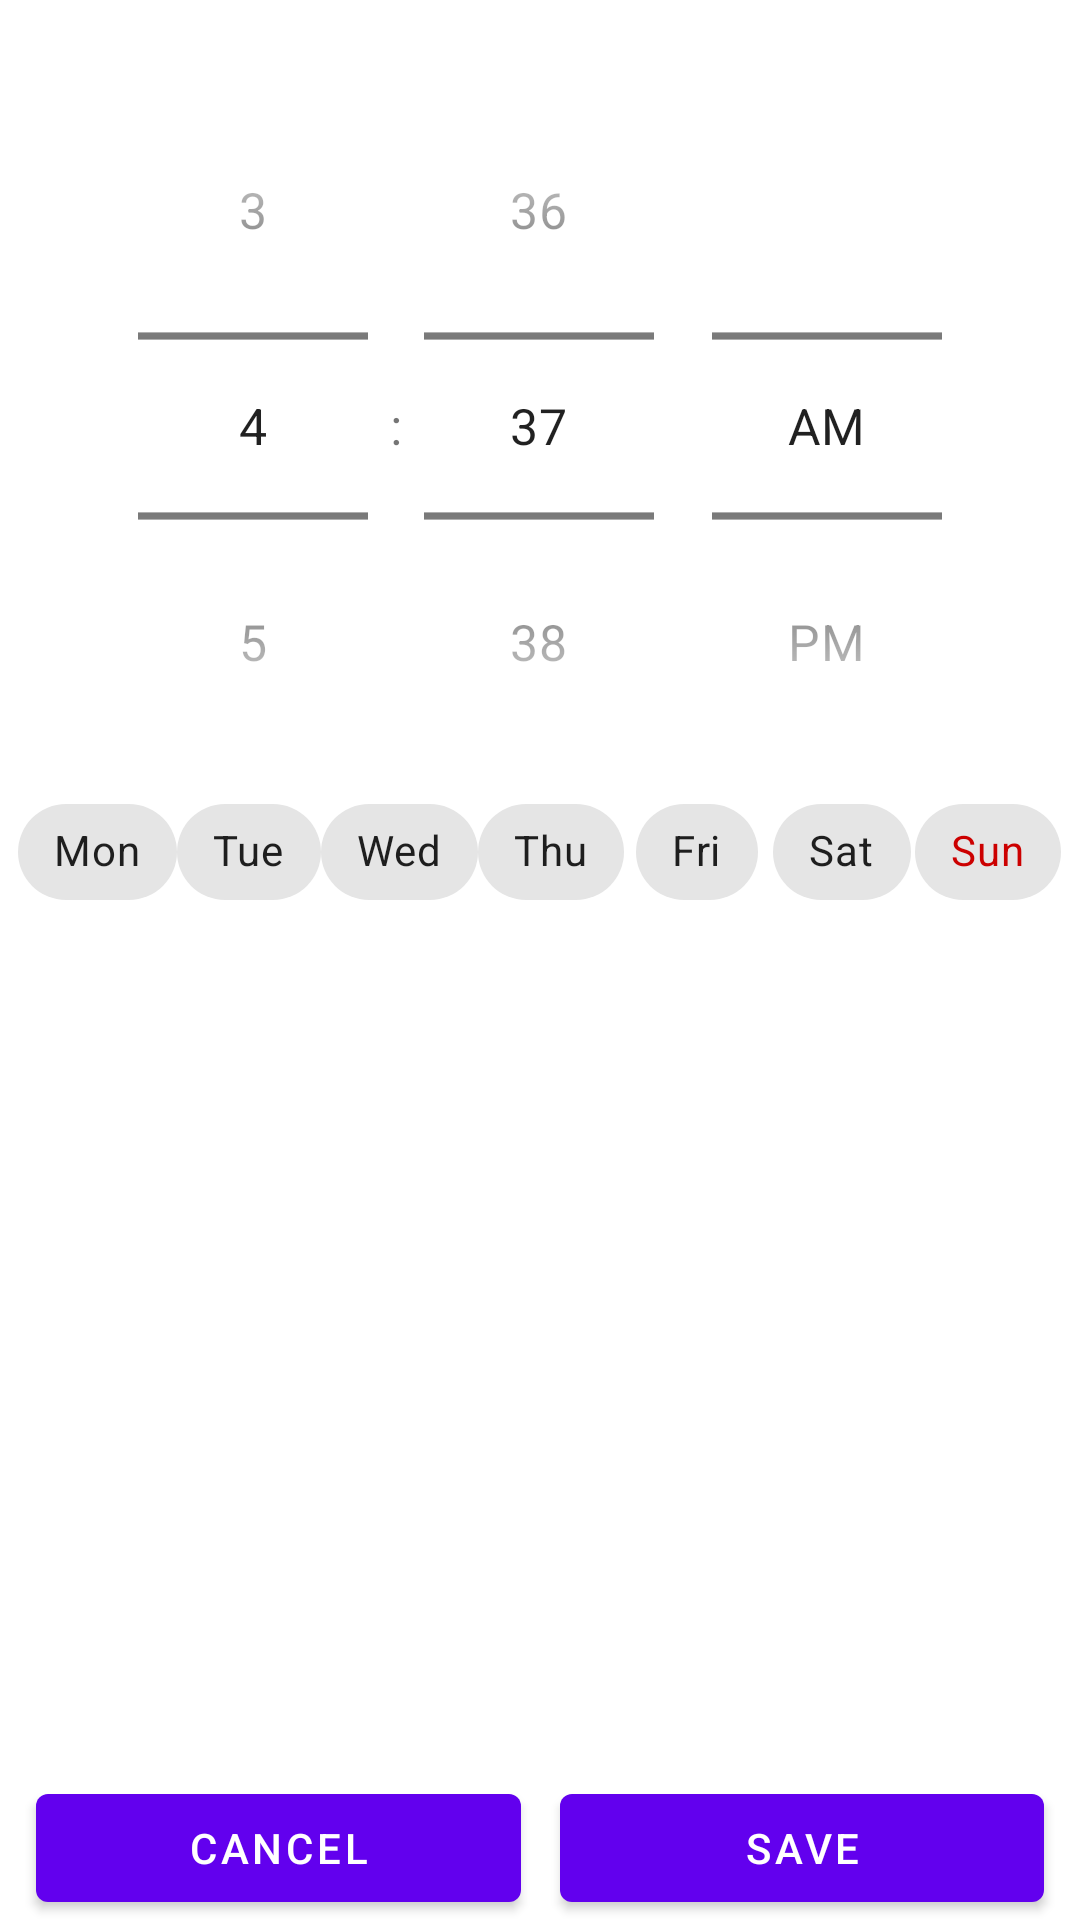

Produce the Android XML layout that renders to this screen, including the resource entries it uses.
<!-- AndroidManifest.xml: application theme Theme.Testbackgroundtask -->
<!-- res/layout/activity_edit_alarm.xml -->
<?xml version="1.0" encoding="utf-8"?>
<androidx.constraintlayout.widget.ConstraintLayout xmlns:android="http://schemas.android.com/apk/res/android"
    xmlns:app="http://schemas.android.com/apk/res-auto"
    xmlns:tools="http://schemas.android.com/tools"
    android:layout_width="match_parent"
    android:layout_height="match_parent">

    <TimePicker
        android:id="@+id/edit_alarm_time_picker"
        android:layout_width="match_parent"
        android:layout_height="wrap_content"
        android:timePickerMode="spinner"
        android:layout_marginTop="36dp"
        android:scaleX="1.2"
        android:scaleY="1.2"
        app:layout_constraintTop_toTopOf="parent" />

    <LinearLayout
        android:id="@+id/edit_alarm_chip_container"
        android:layout_width="match_parent"
        android:layout_height="wrap_content"
        android:gravity="center"
        android:orientation="horizontal"
        android:layout_marginTop="12dp"
        android:paddingHorizontal="6dp"
        app:layout_constraintTop_toBottomOf="@+id/edit_alarm_time_picker">

        <Space
            android:layout_width="0dp"
            android:layout_height="1dp"
            android:layout_weight="1"/>

        <com.google.android.material.chip.Chip
            android:id="@+id/mon"
            style="@style/Widget.MaterialComponents.Chip.Choice"
            android:layout_width="wrap_content"
            android:layout_height="wrap_content"
            android:text="Mon" />

        <Space
            android:layout_width="0dp"
            android:layout_height="1dp"
            android:layout_weight="1"/>

        <com.google.android.material.chip.Chip
            android:id="@+id/tue"
            style="@style/Widget.MaterialComponents.Chip.Choice"
            android:layout_width="wrap_content"
            android:layout_height="wrap_content"
            android:text="Tue" />

        <Space
            android:layout_width="0dp"
            android:layout_height="1dp"
            android:layout_weight="1"/>

        <com.google.android.material.chip.Chip
            android:id="@+id/wed"
            style="@style/Widget.MaterialComponents.Chip.Choice"
            android:layout_width="wrap_content"
            android:layout_height="wrap_content"
            android:text="Wed" />

        <Space
            android:layout_width="0dp"
            android:layout_height="1dp"
            android:layout_weight="1"/>

        <com.google.android.material.chip.Chip
            android:id="@+id/thu"
            style="@style/Widget.MaterialComponents.Chip.Choice"
            android:layout_width="wrap_content"
            android:layout_height="wrap_content"
            android:text="Thu" />

        <Space
            android:layout_width="0dp"
            android:layout_height="1dp"
            android:layout_weight="1"/>

        <com.google.android.material.chip.Chip
            android:id="@+id/fri"
            style="@style/Widget.MaterialComponents.Chip.Choice"
            android:layout_width="wrap_content"
            android:layout_height="wrap_content"
            android:text="Fri" />

        <Space
            android:layout_width="0dp"
            android:layout_height="1dp"
            android:layout_weight="1"/>

        <com.google.android.material.chip.Chip
            android:id="@+id/sat"
            style="@style/Widget.MaterialComponents.Chip.Choice"
            android:layout_width="wrap_content"
            android:layout_height="wrap_content"
            android:text="Sat" />

        <Space
            android:layout_width="0dp"
            android:layout_height="1dp"
            android:layout_weight="1"/>

        <com.google.android.material.chip.Chip
            android:id="@+id/sun"
            style="@style/Widget.MaterialComponents.Chip.Choice"
            android:layout_width="wrap_content"
            android:layout_height="wrap_content"
            android:text="Sun"
            android:textColor="@android:color/holo_red_dark" />

        <Space
            android:layout_width="0dp"
            android:layout_height="1dp"
            android:layout_weight="1"/>
    </LinearLayout>


    <com.google.android.material.button.MaterialButton
        android:id="@+id/edit_alarm_cancel"
        android:layout_width="0dp"
        android:layout_height="wrap_content"
        android:layout_marginLeft="12dp"
        android:layout_marginRight="6dp"
        android:text="cancel"
        app:layout_constraintBottom_toBottomOf="parent"
        app:layout_constraintEnd_toStartOf="@+id/space"
        app:layout_constraintStart_toStartOf="parent" />

    <Space
        android:id="@+id/space"
        android:layout_width="1dp"
        android:layout_height="40dp"
        app:layout_constraintBottom_toBottomOf="parent"
        app:layout_constraintEnd_toEndOf="parent"
        app:layout_constraintStart_toStartOf="parent" />

    <com.google.android.material.button.MaterialButton
        android:id="@+id/edit_alarm_save"
        android:layout_width="0dp"
        android:layout_height="wrap_content"
        android:layout_marginLeft="6dp"
        android:layout_marginRight="12dp"
        android:text="save"
        app:layout_constraintBottom_toBottomOf="parent"
        app:layout_constraintEnd_toEndOf="parent"
        app:layout_constraintStart_toEndOf="@+id/space" />

</androidx.constraintlayout.widget.ConstraintLayout>
<!-- resources referenced by this layout -->
<resources>
  <style name="Theme.Testbackgroundtask" parent="Theme.MaterialComponents.DayNight.NoActionBar">
          
          <item name="colorPrimary">@color/purple_500</item>
          <item name="colorPrimaryVariant">@color/purple_700</item>
          <item name="colorOnPrimary">@color/white</item>
          
          <item name="colorSecondary">@color/teal_200</item>
          <item name="colorSecondaryVariant">@color/teal_700</item>
          <item name="colorOnSecondary">@color/black</item>
          
          <item name="android:statusBarColor" tools:targetApi="l">?attr/colorPrimaryVariant</item>
          
  
          <item name="windowActionModeOverlay">true</item>
          <item name="actionModeStyle">@style/Widget.App.ActionMode</item>
          <item name="actionModeCloseDrawable">@drawable/ic_baseline_close_24</item>
          <item name="actionBarTheme">@style/ThemeOverlay.MaterialComponents.Dark.ActionBar</item>
      </style>
  <color name="purple_500">#FF6200EE</color>
  <color name="purple_700">#FF3700B3</color>
  <color name="white">#FFFFFFFF</color>
  <color name="teal_200">#FF03DAC5</color>
  <color name="teal_700">#FF018786</color>
  <color name="black">#FF000000</color>
  <style name="Widget.App.ActionMode" parent="Widget.AppCompat.ActionMode">
          <item name="titleTextStyle">?attr/textAppearanceHeadline6</item>
          <item name="subtitleTextStyle">?attr/textAppearanceSubtitle1</item>
          <item name="background">@color/purple_500</item>
      </style>
</resources>
